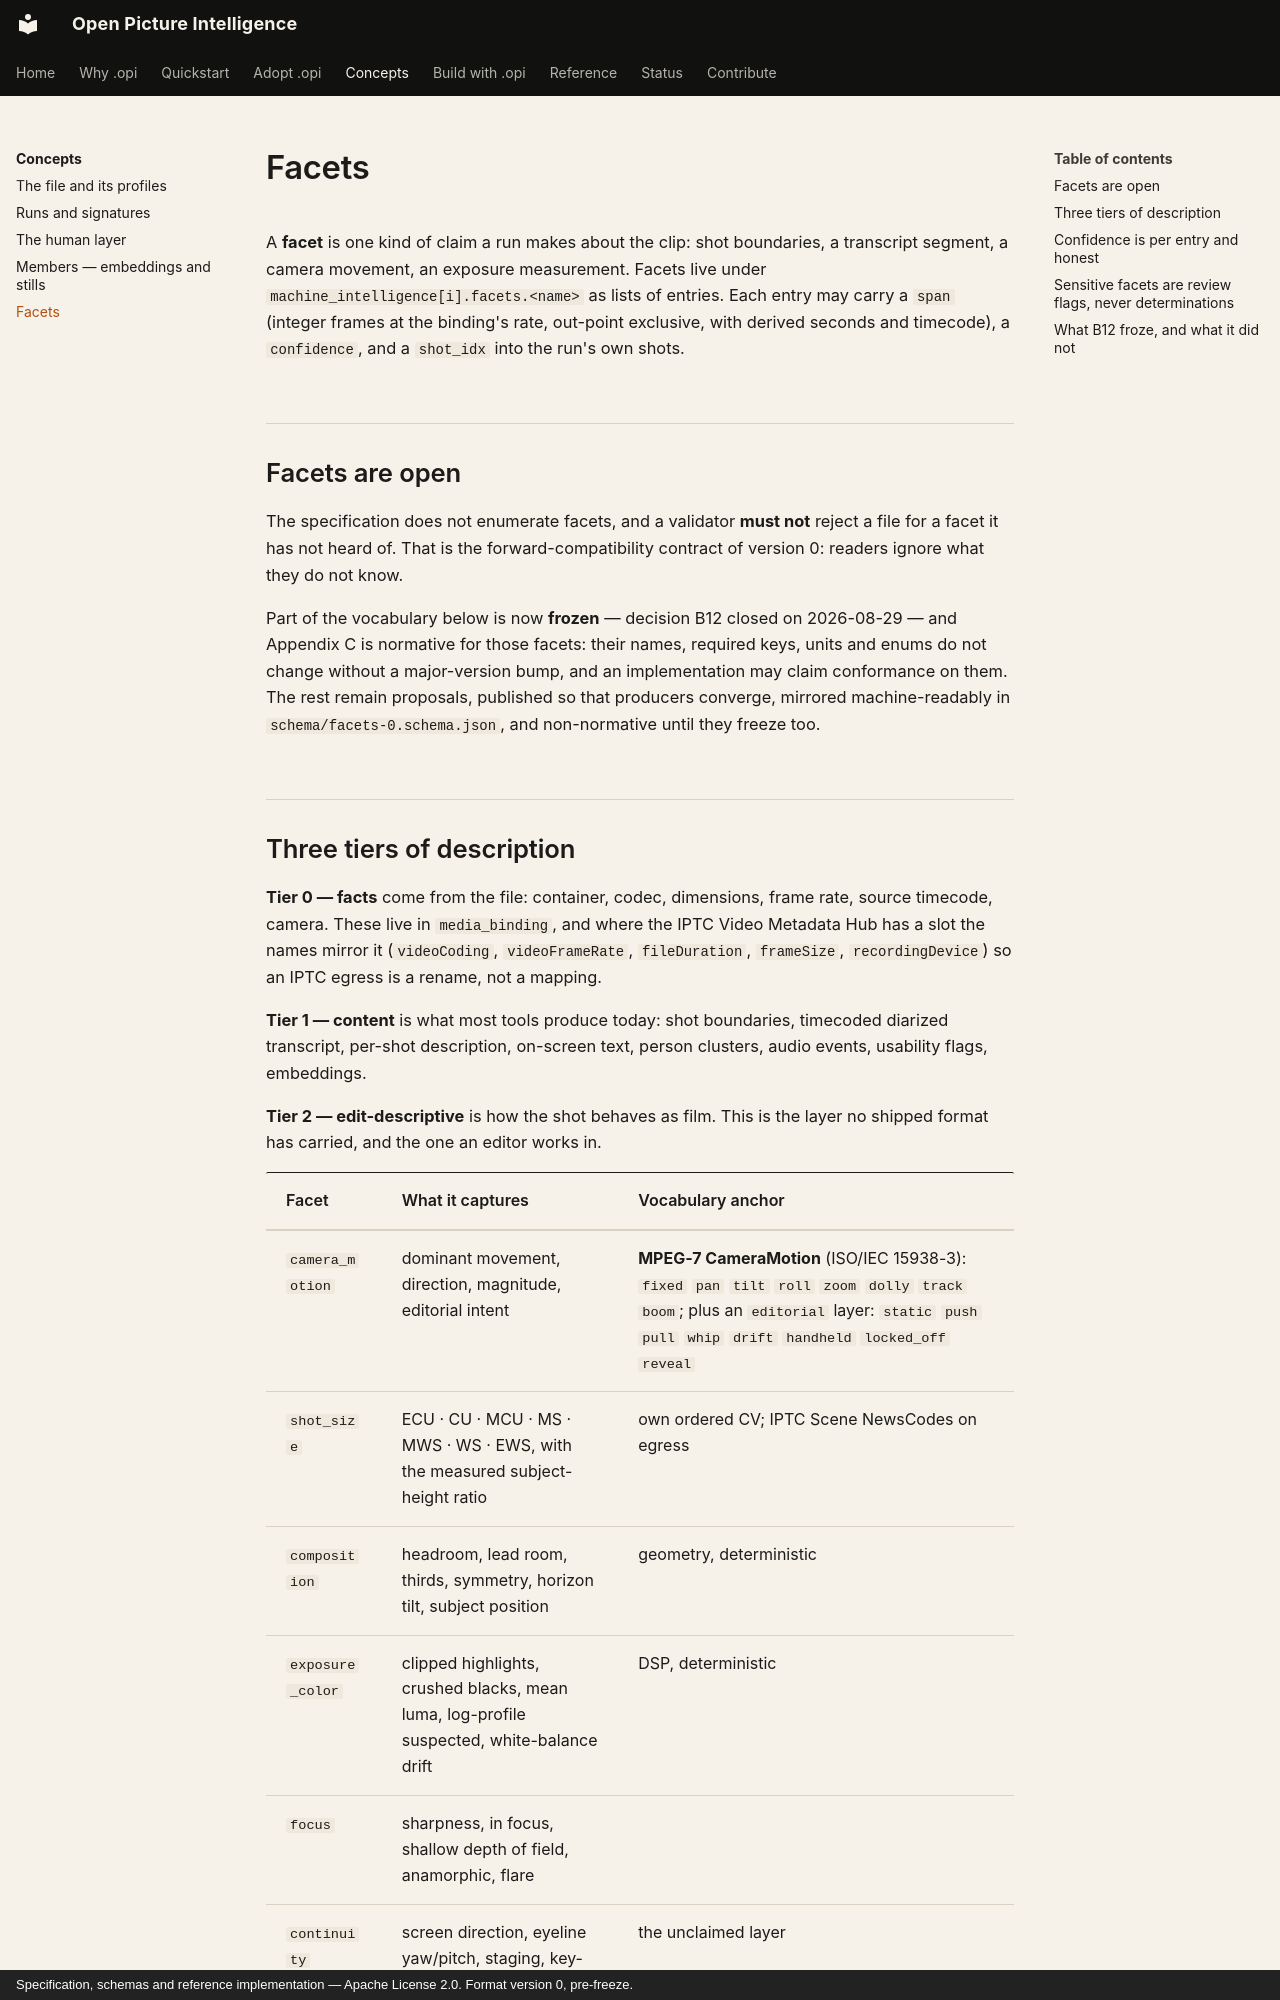

repository: openpictureintelligence/opi · page: concepts/facets/index.html · generator: mkdocs · copyright: Specification, schemas and reference implementation — Apache License 2.0. Format version 0, pre-freeze.

# Facets

A **facet** is one kind of claim a run makes about the clip: shot
boundaries, a transcript segment, a camera movement, an exposure
measurement. Facets live under `machine_intelligence[i].facets.<name>` as
lists of entries. Each entry may carry a `span` (integer frames at the
binding's rate, out-point exclusive, with derived seconds and timecode),
a `confidence`, and a `shot_idx` into the run's own shots.

## Facets are open

The specification does not enumerate facets, and a validator **must not**
reject a file for a facet it has not heard of. That is the
forward-compatibility contract of version 0: readers ignore what they do
not know.

Part of the vocabulary below is now **frozen** — decision B12 closed on
2026-08-29 — and Appendix C is normative for those facets: their names,
required keys, units and enums do not change without a major-version bump,
and an implementation may claim conformance on them. The rest remain
proposals, published so that producers converge, mirrored machine-readably
in `schema/facets-0.schema.json`, and non-normative until they freeze too.
